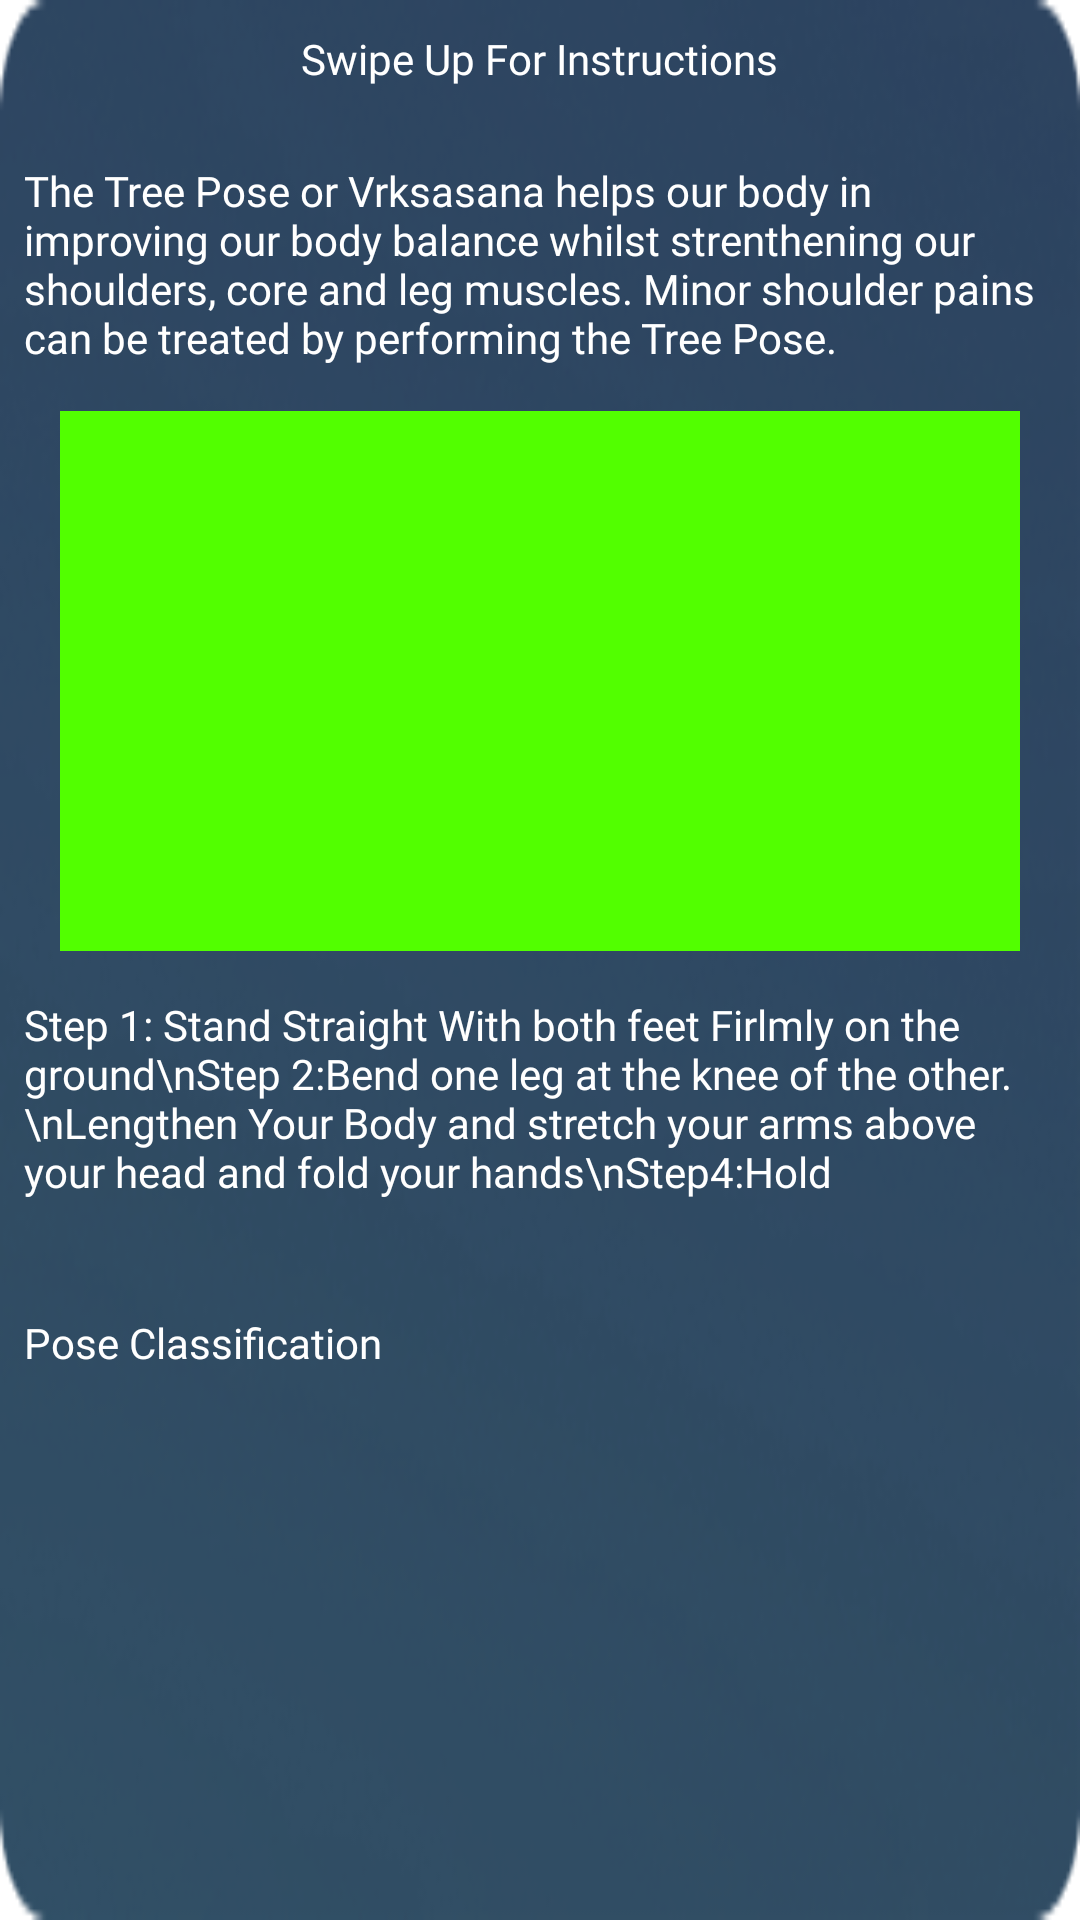

Write the Android layout XML for this screen, with the resource values it uses.
<!-- AndroidManifest.xml: application theme Theme.Launchaulogy_Aliferous -->
<!-- res/layout/bottom_sheet_layout.xml -->
<?xml version="1.0" encoding="utf-8"?>
<androidx.appcompat.widget.LinearLayoutCompat xmlns:android="http://schemas.android.com/apk/res/android"
    xmlns:app="http://schemas.android.com/apk/res-auto"
    xmlns:tools="http://schemas.android.com/tools"
    android:id="@+id/bottom_sheet"
    android:layout_width="match_parent"
    android:layout_height="wrap_content"
    android:layout_margin="8dp"
    android:background="@drawable/yoga_overlay"
    android:orientation="vertical"
    android:paddingStart="8dp"
    android:paddingTop="10dp"
    android:paddingEnd="8dp"
    android:paddingBottom="16dp"
    app:behavior_hideable="false"
    app:behavior_peekHeight="70dp"
    app:layout_behavior="com.google.android.material.bottomsheet.BottomSheetBehavior"
    tools:showIn="@layout/activity_main">

    <TextView
        android:layout_width="wrap_content"
        android:layout_height="wrap_content"
        android:text="Swipe Up For Instructions"
        android:layout_gravity="center_horizontal"
        android:layout_marginBottom="10dp"
        android:fontFamily="@font/centurygothic"
        android:textColor="#FFFFFF"/>

    <ImageView
        android:id="@+id/bottom_sheet_arrow"
        android:layout_width="wrap_content"
        android:layout_height="wrap_content"
        android:layout_gravity="center"
        android:contentDescription="@null"
        android:src="@drawable/icn_chevron_up"
        app:tint="#FFFFFF" />


    <TextView
        android:layout_marginTop="15dp"
        android:id="@+id/tv"
        android:fontFamily="@font/centurygothic"
        android:textColor="#FFFFFF"
        android:text="The Tree Pose or Vrksasana helps our body in improving our body balance whilst strenthening our shoulders, core and leg muscles. Minor shoulder pains can be treated by performing the Tree Pose."
        android:layout_width="match_parent"
        android:layout_height="wrap_content" />

    <ImageView
        android:layout_marginTop="15dp"
        android:layout_gravity="center_horizontal"
        android:layout_width="320dp"
        android:layout_height="180dp"
        android:src="#52FF00"/>

    <TextView
        android:layout_marginTop="15dp"
        android:id="@+id/tv2"
        android:fontFamily="@font/centurygothic"
        android:textColor="#FFFFFF"
        android:text="Step 1: Stand Straight With both feet Firlmly on the ground\nStep 2:Bend one leg at the knee of the other.\nLengthen Your Body and stretch your arms above your head and fold your hands\nStep4:Hold"
        android:layout_width="match_parent"
        android:layout_height="wrap_content" />


    <TextView

        android:id="@+id/tvFps"
        android:layout_width="match_parent"
        android:layout_height="wrap_content" />

    <TextView
        android:id="@+id/tvScore"
        android:layout_width="match_parent"
        android:layout_height="wrap_content" />

    <LinearLayout
        android:visibility="gone"
        android:layout_width="match_parent"
        android:layout_height="wrap_content"
        android:orientation="horizontal">

        <TextView
            android:layout_width="wrap_content"
            android:layout_height="wrap_content"
            android:text="@string/tfe_pe_tv_device" />

        <Spinner
            android:id="@+id/spnDevice"
            android:layout_width="match_parent"
            android:layout_height="wrap_content" />
    </LinearLayout>

    <LinearLayout
        android:visibility="gone"
        android:layout_width="match_parent"
        android:layout_height="wrap_content"
        android:orientation="horizontal">

        <TextView
            android:layout_width="wrap_content"
            android:layout_height="wrap_content"
            android:text="@string/tfe_pe_tv_model" />

        <Spinner
            android:id="@+id/spnModel"
            android:layout_width="match_parent"
            android:layout_height="wrap_content" />
    </LinearLayout>

    <LinearLayout
        android:visibility="gone"
        android:id="@+id/vTrackerOption"
        android:layout_width="match_parent"
        android:layout_height="wrap_content"
        android:orientation="horizontal">

        <TextView
            android:layout_width="wrap_content"
            android:layout_height="wrap_content"
            android:text="@string/tfe_pe_tv_tracking" />

        <Spinner
            android:id="@+id/spnTracker"
            android:layout_width="match_parent"
            android:layout_height="wrap_content" />
    </LinearLayout>

    <RelativeLayout
        android:id="@+id/vClassificationOption"
        android:layout_width="match_parent"
        android:layout_height="wrap_content"
        android:orientation="horizontal">

        <TextView
            android:layout_width="match_parent"
            android:layout_height="wrap_content"
            android:layout_centerVertical="true"
            android:layout_toStartOf="@id/swPoseClassification"
            android:fontFamily="@font/centurygothic"
            android:textColor="#ffff"
            android:text="@string/tfe_pe_tv_pose_classification" />

        <androidx.appcompat.widget.SwitchCompat
            android:visibility="gone"
            android:id="@+id/swPoseClassification"
            android:layout_width="wrap_content"
            android:layout_height="wrap_content"
            android:layout_alignParentEnd="true"
            android:checked="true"/>

    </RelativeLayout>

    <TextView
        android:id="@+id/tvClassificationValue1"
        android:layout_width="match_parent"
        android:layout_height="wrap_content"
        android:fontFamily="@font/centurygothic"
        android:textColor="#ffff"
        android:visibility="visible" />

    <TextView
        android:id="@+id/tvClassificationValue2"
        android:layout_width="match_parent"
        android:layout_height="wrap_content"
        android:fontFamily="@font/centurygothic"
        android:textColor="#ffff"
        android:visibility="visible" />

    <TextView
        android:id="@+id/tvClassificationValue3"
        android:layout_width="match_parent"
        android:layout_height="wrap_content"
        android:fontFamily="@font/centurygothic"
        android:textColor="#ffff"
        android:visibility="visible" />
</androidx.appcompat.widget.LinearLayoutCompat>
<!-- res/layout/activity_main.xml (included above) -->
<?xml version="1.0" encoding="utf-8"?>
<androidx.coordinatorlayout.widget.CoordinatorLayout xmlns:android="http://schemas.android.com/apk/res/android"
    xmlns:tools="http://schemas.android.com/tools"
    android:layout_width="match_parent"
    android:layout_height="match_parent"
    xmlns:app="http://schemas.android.com/apk/res-auto"
    tools:context=".MainActivity">


    <SurfaceView
        android:id="@+id/surfaceView"
        android:layout_width="match_parent"
        android:layout_height="match_parent" />

    <ImageView
        android:layout_width="match_parent"
        android:layout_height="match_parent"
        android:src="@drawable/surface_v_bg"
        android:scaleType="centerCrop" />

    <androidx.constraintlayout.widget.ConstraintLayout
        android:id="@+id/main_header"
        android:layout_width="match_parent"
        android:layout_height="wrap_content"
        android:layout_marginTop="30dp"
        android:layout_marginStart="30dp"
        android:layout_marginEnd="30dp"
        android:background="@drawable/rectangle_bg"
        android:layout_gravity="center_horizontal"
        android:paddingStart="10dp"
        android:paddingTop="15dp"
        android:paddingEnd="10dp"
        android:paddingBottom="15dp"
        android:visibility="visible">


        <ImageView
            android:id="@+id/imageView7"
            android:layout_width="wrap_content"
            android:layout_height="wrap_content"
            android:background="@drawable/arrow"
            android:paddingEnd="10dp"
            android:rotation="180"
            app:layout_constraintBottom_toBottomOf="parent"
            app:layout_constraintEnd_toStartOf="@+id/Yoga_Pose"
            app:layout_constraintHorizontal_bias="0.2"
            app:layout_constraintStart_toStartOf="parent"
            app:layout_constraintTop_toTopOf="parent" />

        <TextView
            android:id="@+id/Yoga_Pose"
            android:layout_width="300dp"
            android:layout_height="wrap_content"
            android:fontFamily="@font/centurygothic"
            android:paddingStart="30dp"
            android:text="Tree Pose (Vrksasana)"
            android:textColor="#FFFFFF"
            android:textSize="20sp"
            app:layout_constraintBottom_toBottomOf="parent"
            app:layout_constraintEnd_toEndOf="parent"
            app:layout_constraintTop_toTopOf="parent"  />

    </androidx.constraintlayout.widget.ConstraintLayout>

    <include layout="@layout/bottom_sheet_layout"/>

</androidx.coordinatorlayout.widget.CoordinatorLayout>
<!-- resources referenced by this layout -->
<resources>
  <!-- drawable arrow: png bitmap (drawable, 176 bytes) -->
  <!-- drawable rectangle_bg: png bitmap (drawable, 12884 bytes) -->
  <!-- drawable surface_v_bg: png bitmap (drawable, 57466 bytes) -->
  <!-- drawable yoga_overlay: png bitmap (drawable, 58874 bytes) -->
  <string name="tfe_pe_tv_device">Device: </string>
  <string name="tfe_pe_tv_model">Model: </string>
  <string name="tfe_pe_tv_pose_classification">Pose Classification</string>
  <string name="tfe_pe_tv_tracking">Tracker: </string>
  <style name="Theme.Launchaulogy_Aliferous" parent="Theme.MaterialComponents.DayNight.NoActionBar">
          
          <item name="colorPrimary">@color/purple_500</item>
          <item name="colorPrimaryVariant">#434576</item>
          <item name="colorOnPrimary">@color/white</item>
          
          <item name="colorSecondary">@color/teal_200</item>
          <item name="colorSecondaryVariant">@color/teal_700</item>
          <item name="colorOnSecondary">@color/black</item>
          
          <item name="android:statusBarColor" tools:targetApi="l">?attr/colorPrimaryVariant</item>
          
      </style>
  <!-- not gathered from this repository: default colours our renderer supplied (Android Studio template values) -->
  <color name="purple_500">#FF6200EE</color>
  <color name="teal_200">#FF03DAC5</color>
  <color name="teal_700">#FF018786</color>
  <color name="black">#FF000000</color>
  <color name="white">#FFFFFFFF</color>
</resources>
